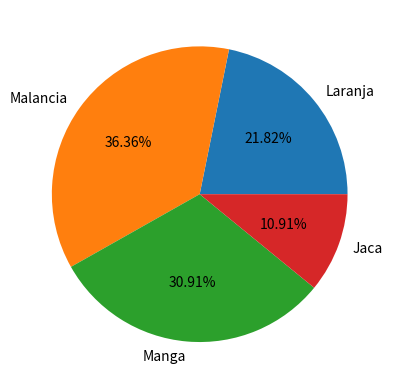

The script that saved this image:
import pandas as pd
import matplotlib.pyplot as plt

dados = {
    "Percentual": [60, 100, 85, 30]
}

indices = ["Laranja", "Malancia", "Manga", "Jaca"]

df = pd.DataFrame(data=dados, index=indices)

print(f"DataFrame: {df}")

# Gera um erro sem as configurações
# df.plot.pie()

# Solução 1
# df.plot.pie(subplots=True)

# Solução 2 - Retira a legenda e configura Y como vazio
df.plot.pie(y='Percentual', legend=False, autopct='%1.2f%%').set_ylabel('')

# mostra o gráfico
plt.show()
